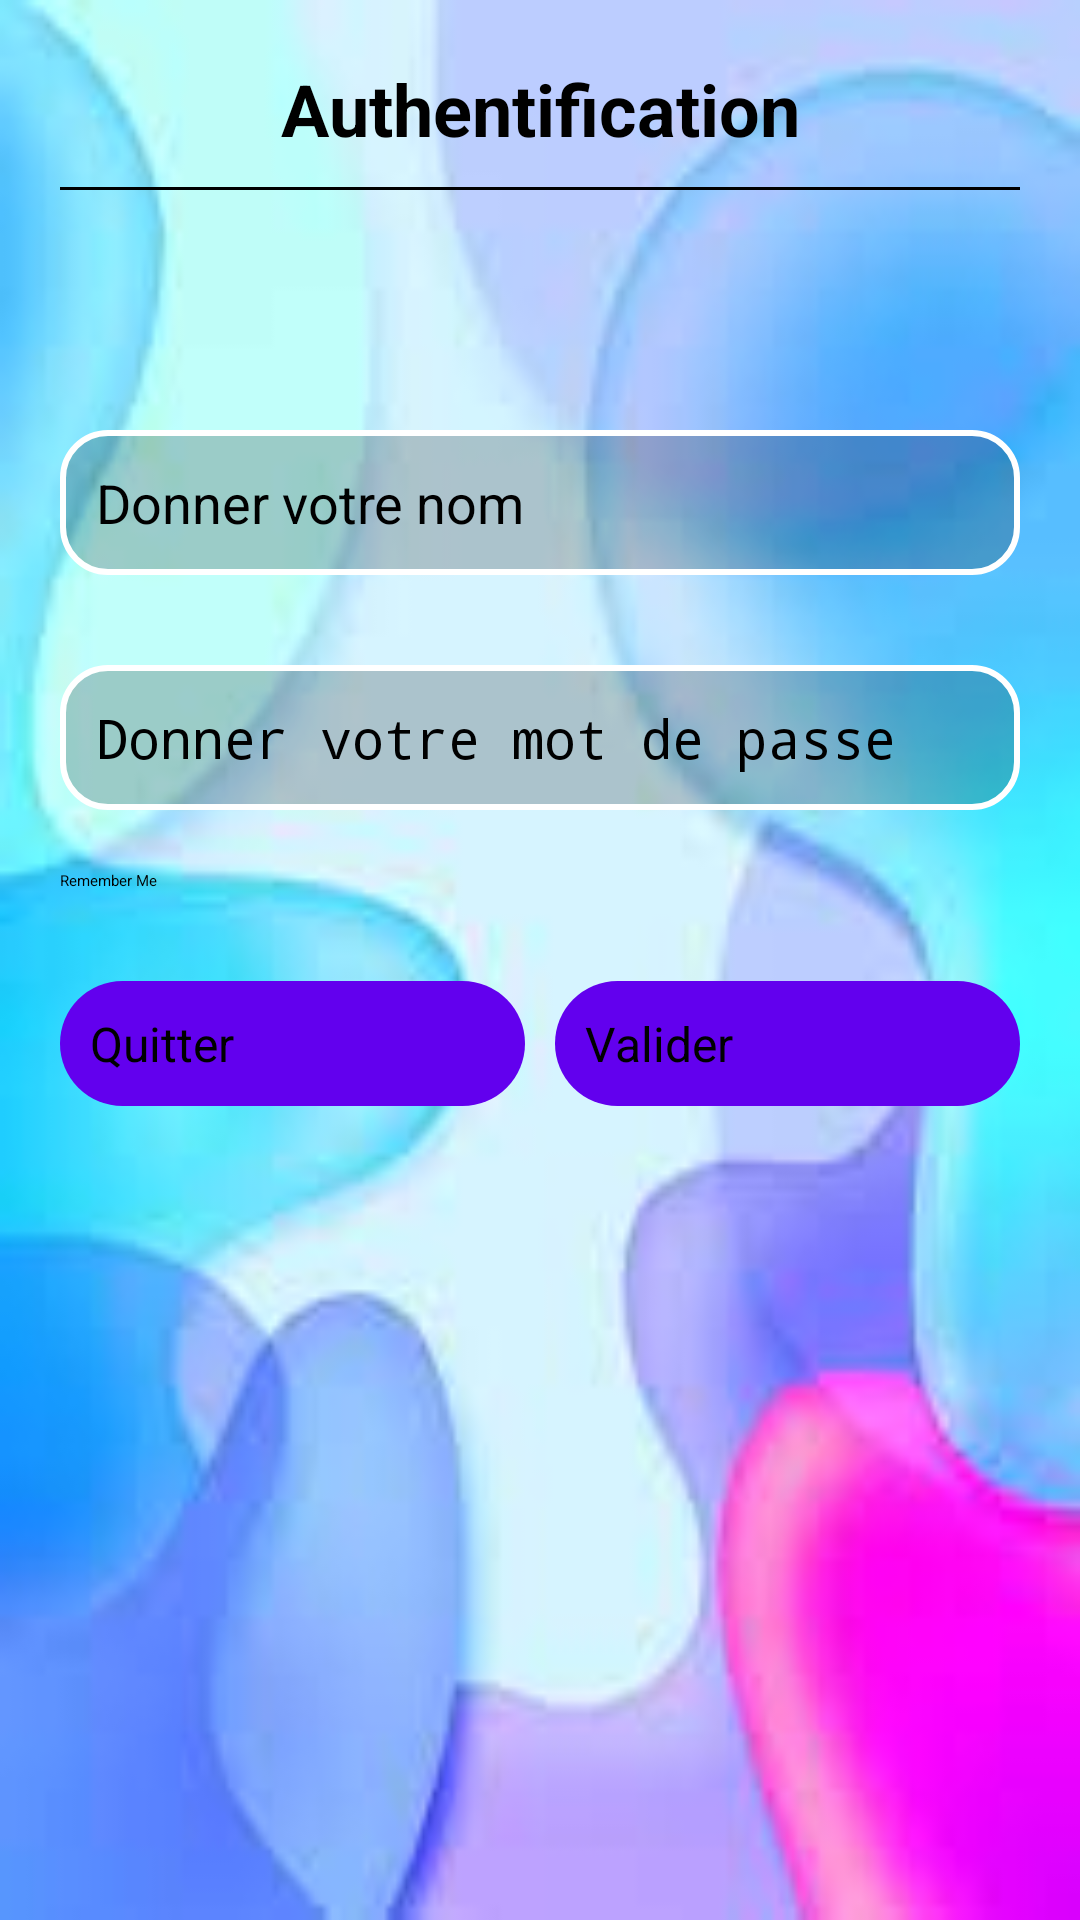

Here is an Android app screen rendered from its layout file. Give the layout XML and the strings, colors and styles it references.
<!-- AndroidManifest.xml: application theme Theme.GestionContact -->
<!-- res/layout/activity_main.xml -->
<?xml version="1.0" encoding="utf-8"?>
<LinearLayout xmlns:android="http://schemas.android.com/apk/res/android"
    xmlns:app="http://schemas.android.com/apk/res-auto"
    xmlns:tools="http://schemas.android.com/tools"
    android:id="@+id/main"
    android:layout_width="match_parent"
    android:layout_height="match_parent"
    android:background="@drawable/background_image"
    android:padding="20dp"
    android:orientation="vertical"
    tools:context=".MainActivity" >

    <TextView
        android:id="@+id/textView2"
        android:text="Authentification"
        style="@style/st_titre1"
        android:textSize="24sp"
        android:textColor="#000000"
        android:layout_gravity="center"
        android:paddingBottom="10dp"/>

    
    <View
        android:layout_width="match_parent"
        android:layout_height="1dp"
        android:background="#000000"
        android:layout_marginBottom="80dp"/>

    <EditText
        android:id="@+id/ednom_auth"
        android:layout_width="match_parent"
        android:layout_height="wrap_content"
        android:ems="10"
        android:hint="Donner votre nom"
        android:inputType="text"
        android:textColor="#000000"
        android:textColorHint="#000000"
        android:background="@drawable/custom_edittext_background"
        android:padding="12dp"
        android:textSize="18sp"
        android:minHeight="48dp"
        android:layout_marginBottom="30dp" />

    <EditText
        android:id="@+id/edpass_auth"
        android:layout_width="match_parent"
        android:layout_height="wrap_content"
        android:ems="10"
        android:hint="Donner votre mot de passe"
        android:inputType="textPassword"
        android:textColor="#000000"
        android:textColorHint="#000000"
        android:background="@drawable/custom_edittext_background"
        android:padding="12dp"
        android:textSize="18sp"
        android:minHeight="48dp"
        android:layout_marginBottom="20dp" />

    <CheckBox
        android:id="@+id/checkbox_remember_me"
        android:layout_width="wrap_content"
        android:layout_height="wrap_content"
        android:text="Remember Me"
        android:textColor="#000000"
        android:layout_marginBottom="30dp" />

    <LinearLayout
        android:layout_width="match_parent"
        android:layout_height="wrap_content"
        android:gravity="center_horizontal"
        android:orientation="horizontal">

        <Button
            android:id="@+id/btnquitter_auth"
            android:layout_width="0dp"
            android:layout_weight="1"
            android:layout_height="wrap_content"
            android:text="Quitter"
            android:textColor="#000000"
            android:background="@drawable/custom_button_background"
            android:textSize="16sp"
            android:padding="10dp"
            android:layout_marginEnd="10dp" />

        <Button
            android:id="@+id/btnvalider_auth"
            android:layout_width="0dp"
            android:layout_weight="1"
            android:layout_height="wrap_content"
            android:text="Valider"
            android:textColor="#000000"
            android:background="@drawable/custom_button_background"
            android:textSize="16sp"
            android:padding="10dp" />
    </LinearLayout>

</LinearLayout>
<!-- resources referenced by this layout -->
<resources>
  <!-- drawable background_image: jpeg bitmap (drawable, 4017 bytes) -->
  <!-- drawable custom_button_background (drawable) -->
  <shape xmlns:android="http://schemas.android.com/apk/res/android">
      <solid android:color="#FF6200EE" />
      <corners android:radius="25dp" />
      <padding
          android:left="10dp"
          android:top="10dp"
          android:right="10dp"
          android:bottom="10dp" />
  </shape>
  <!-- drawable custom_edittext_background (drawable) -->
  <shape xmlns:android="http://schemas.android.com/apk/res/android">
      <solid android:color="#33000000" />
      <corners android:radius="15dp" />
      <stroke
          android:width="2dp"
          android:color="#FFFFFF" />
  </shape>
  <style name="st_titre1">
          <item name="android:layout_width">match_parent</item>
          <item name="android:layout_height">wrap_content</item>
          <item name="android:textAlignment">center</item>
          <item name="android:textAppearance">@style/TextAppearance.AppCompat.Large</item>
          <item name="android:textColor">#DA1616</item>
          <item name="android:textSize">24sp</item>
          <item name="android:textStyle">bold</item>
      </style>
</resources>
